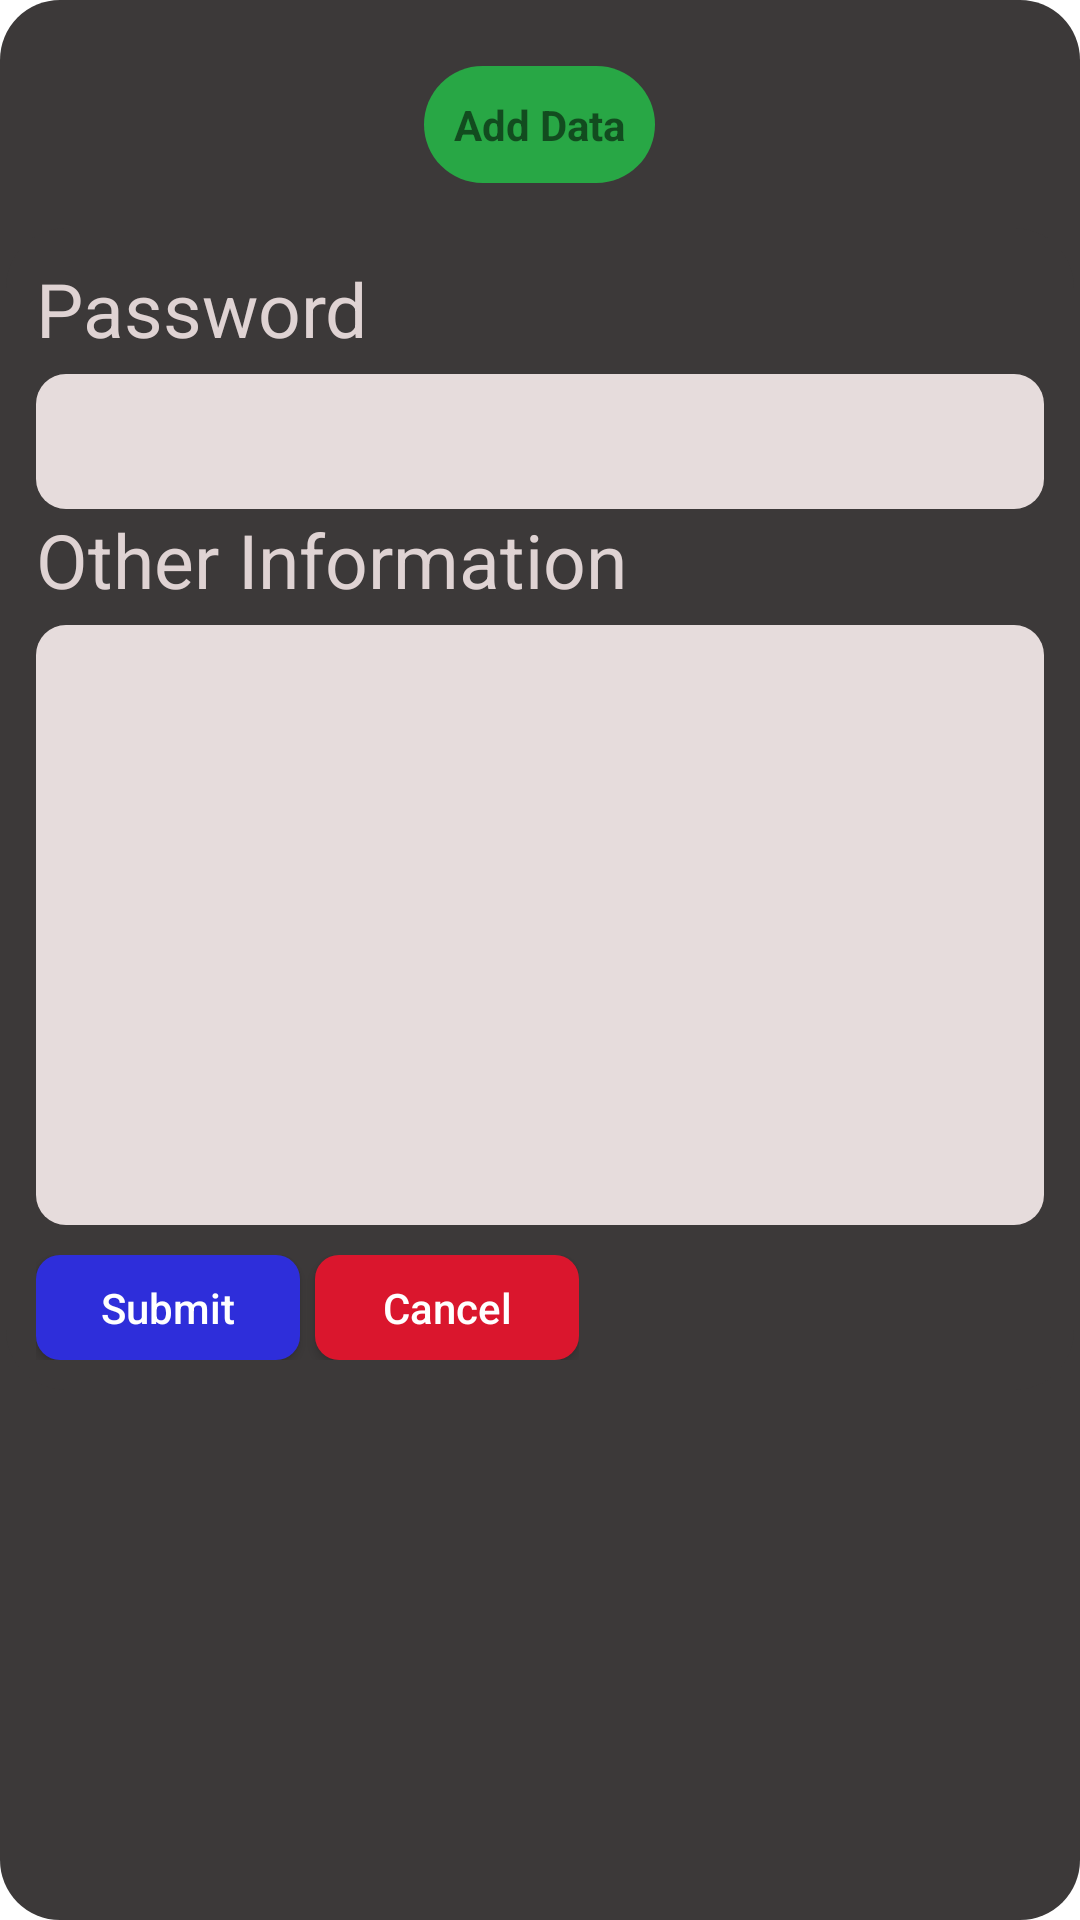

Android layout source for this screen:
<!-- AndroidManifest.xml: application theme Theme.Shrine -->
<!-- res/layout/custom_pop_up_guard.xml -->
<?xml version="1.0" encoding="utf-8"?>
<RelativeLayout xmlns:android="http://schemas.android.com/apk/res/android"
    android:id="@+id/rl_custom_layout"
    android:layout_width="match_parent"
    android:layout_height="match_parent"
    android:background="@drawable/linear_layout_style"
    android:padding="2dp">

    <TextView

        android:id="@+id/data"
        android:layout_width="wrap_content"
        android:layout_height="wrap_content"
        android:layout_centerHorizontal="true"
        android:layout_marginTop="20dp"
        android:background="@drawable/text_bg_style_2"
        android:fontFamily="sans-serif"
        android:padding="10dp"
        android:text="Add Data"
        android:textStyle="bold" />
    <LinearLayout
        android:layout_width="match_parent"
        android:layout_height="wrap_content"
        android:layout_below="@id/data"
        android:layout_marginTop="15dp"
        android:background="@drawable/linear_layout_style"
        android:orientation="vertical"
        android:padding="10dp">

        <TextView
            android:layout_width="wrap_content"
            android:layout_height="wrap_content"
            android:text="Password"
            android:textColor="#DFD3D3"
            android:textSize="25dp"></TextView>

        <EditText
            android:layout_width="match_parent"
            android:layout_height="45dp"
            android:layout_marginTop="5dp"
            android:background="@drawable/edit_text_style_2"
            android:inputType="numberPassword"
            android:padding="5dp"
            android:textColor="#0A0A0A"></EditText>

        <TextView
            android:layout_width="wrap_content"
            android:layout_height="wrap_content"
            android:text="Other Information"
            android:textColor="#DFD3D3"
            android:textSize="25dp"></TextView>

        <EditText
            android:layout_width="match_parent"
            android:layout_height="200dp"
            android:layout_marginTop="5dp"
            android:background="@drawable/edit_text_style_2"
            android:inputType="numberPassword"
            android:padding="5dp"
            android:textColor="#0A0A0A"></EditText>

        <LinearLayout
            android:layout_width="wrap_content"
            android:layout_height="wrap_content"
            android:layout_marginTop="10dp"
            android:orientation="horizontal">

            <Button
                android:id="@+id/submit"
                android:layout_width="wrap_content"
                android:layout_height="35dp"
                android:background="@drawable/pop_button_style_1"
                android:text="Submit"
                android:textAllCaps="false"
                android:textColor="#FFFF" />

            <Button
                android:id="@+id/button_close"
                android:layout_width="wrap_content"
                android:layout_height="35dp"
                android:layout_marginLeft="5dp"
                android:background="@drawable/pop_button_style_2"
                android:text="Cancel"
                android:textAllCaps="false"
                android:textColor="#FFFF"

                />
        </LinearLayout>

    </LinearLayout>
</RelativeLayout>
<!-- resources referenced by this layout -->
<resources>
  <!-- drawable edit_text_style_2 (drawable) -->
  <?xml version="1.0" encoding="utf-8"?>
  <shape xmlns:android="http://schemas.android.com/apk/res/android">
      xmlns:android="http://schemas.android.com/apk/res/android">
      <corners
          android:bottomLeftRadius="10dp"
          android:bottomRightRadius="10dp"
          android:topLeftRadius="10dp"
          android:topRightRadius="10dp">
      </corners>
      <solid android:color="#E6DCDC"></solid>
  
  </shape>
  <!-- drawable linear_layout_style (drawable) -->
  <?xml version="1.0" encoding="utf-8"?>
  <shape xmlns:android="http://schemas.android.com/apk/res/android">
      xmlns:android="http://schemas.android.com/apk/res/android">
      <corners
          android:bottomLeftRadius="20dp"
          android:bottomRightRadius="20dp"
          android:topLeftRadius="20dp"
          android:topRightRadius="20dp">
      </corners>
      <solid android:color="#3C3939"></solid>
  
  </shape>
  <!-- drawable pop_button_style_1 (drawable) -->
  <?xml version="1.0" encoding="utf-8"?>
  <shape xmlns:android="http://schemas.android.com/apk/res/android">
      xmlns:android="http://schemas.android.com/apk/res/android">
      <corners
          android:bottomLeftRadius="8dp"
          android:bottomRightRadius="8dp"
          android:topLeftRadius="8dp"
          android:topRightRadius="8dp">
      </corners>
      <solid android:color="#2E2EDA"></solid>
  
  </shape>
  <!-- drawable pop_button_style_2 (drawable-hdpi) -->
  <?xml version="1.0" encoding="utf-8"?>
  <shape xmlns:android="http://schemas.android.com/apk/res/android">
      xmlns:android="http://schemas.android.com/apk/res/android">
      <corners
          android:bottomLeftRadius="8dp"
          android:bottomRightRadius="8dp"
          android:topLeftRadius="8dp"
          android:topRightRadius="8dp">
      </corners>
      <solid android:color="#DA162D"></solid>
  
  </shape>
  <!-- drawable text_bg_style_2 (drawable) -->
  <?xml version="1.0" encoding="utf-8"?>
  <shape xmlns:android="http://schemas.android.com/apk/res/android">
      xmlns:android="http://schemas.android.com/apk/res/android">
      <corners
          android:bottomLeftRadius="20dp"
          android:bottomRightRadius="20dp"
          android:topLeftRadius="20dp"
          android:topRightRadius="20dp">
      </corners>
      <solid android:color="#28A745"></solid>
  
  </shape>
  <style name="Theme.Shrine" parent="Theme.MaterialComponents.Light.NoActionBar">
          
          <item name="colorPrimary">@color/colorPrimary</item>
          <item name="colorPrimaryDark">@color/colorPrimaryDark</item>
          <item name="colorAccent">@color/colorAccent</item>
          <item name="android:itemBackground">#5767DA</item>
          <item name="android:textColorPrimary">@color/textColorPrimary</item>
      </style>
  <color name="colorPrimary">#1F1F22</color>
  <color name="colorPrimaryDark">#1D1D1F</color>
  <color name="colorAccent">#1D1D1F</color>
  <color name="textColorPrimary">#ffffff</color>
</resources>
